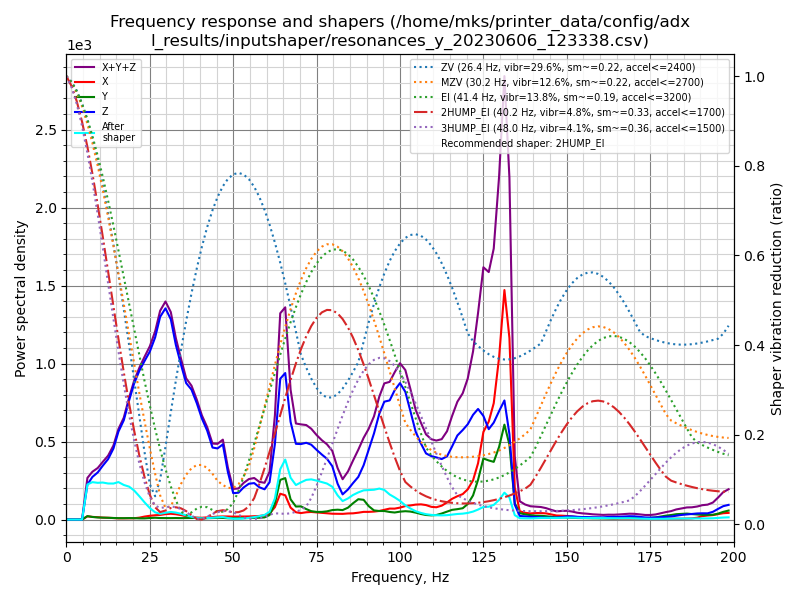

The data file committed next to this chart (first rows):
freq, psd_x, psd_y, psd_z, psd_xyz
0.0, 3.058e+01, 3.116e+01, 1.477e+02, 2.094e+02
1.6, 1.208e+02, 1.092e+02, 2.651e+02, 4.951e+02
3.1, 1.325e+02, 1.259e+02, 2.561e+02, 5.145e+02
4.7, 1.383e+02, 1.293e+02, 5.385e+02, 8.061e+02
6.3, 1.316e+02, 1.415e+02, 1.436e+03, 1.709e+03
7.8, 1.342e+02, 1.302e+02, 2.158e+03, 2.422e+03
9.4, 1.435e+02, 1.272e+02, 2.870e+03, 3.141e+03
10.9, 1.356e+02, 1.357e+02, 3.796e+03, 4.067e+03
12.5, 1.462e+02, 1.332e+02, 4.880e+03, 5.160e+03
14.1, 1.375e+02, 1.361e+02, 6.467e+03, 6.741e+03
15.6, 1.208e+02, 1.405e+02, 8.853e+03, 9.114e+03
17.2, 1.404e+02, 1.499e+02, 1.101e+04, 1.130e+04
18.8, 1.553e+02, 1.776e+02, 1.444e+04, 1.478e+04
20.3, 1.706e+02, 1.834e+02, 1.780e+04, 1.815e+04
21.9, 2.706e+02, 1.674e+02, 2.101e+04, 2.145e+04
23.4, 4.470e+02, 1.769e+02, 2.386e+04, 2.449e+04
25.0, 6.053e+02, 2.457e+02, 2.702e+04, 2.787e+04
26.6, 7.358e+02, 3.018e+02, 3.117e+04, 3.221e+04
28.1, 8.331e+02, 2.734e+02, 3.665e+04, 3.775e+04
29.7, 1.033e+03, 2.736e+02, 4.034e+04, 4.165e+04
31.3, 1.164e+03, 2.899e+02, 4.030e+04, 4.175e+04
32.8, 1.123e+03, 3.181e+02, 3.685e+04, 3.829e+04
34.4, 9.777e+02, 3.151e+02, 3.413e+04, 3.543e+04
35.9, 7.743e+02, 3.422e+02, 3.148e+04, 3.259e+04
37.5, 5.609e+02, 3.943e+02, 3.131e+04, 3.226e+04
39.1, 4.761e+02, 4.128e+02, 2.920e+04, 3.009e+04
40.6, 4.716e+02, 3.497e+02, 2.639e+04, 2.721e+04
42.2, 5.684e+02, 3.707e+02, 2.411e+04, 2.505e+04
43.8, 6.974e+02, 4.240e+02, 2.026e+04, 2.138e+04
45.3, 8.416e+02, 4.920e+02, 2.070e+04, 2.203e+04
46.9, 9.353e+02, 4.926e+02, 2.264e+04, 2.407e+04
48.4, 9.589e+02, 4.112e+02, 1.479e+04, 1.616e+04
50.0, 9.391e+02, 4.052e+02, 8.486e+03, 9.831e+03
51.6, 9.934e+02, 4.243e+02, 8.894e+03, 1.031e+04
53.1, 1.070e+03, 4.778e+02, 1.093e+04, 1.247e+04
54.7, 1.089e+03, 5.476e+02, 1.258e+04, 1.422e+04
56.3, 1.203e+03, 6.369e+02, 1.318e+04, 1.502e+04
57.8, 1.324e+03, 6.707e+02, 1.201e+04, 1.400e+04
59.4, 1.662e+03, 8.210e+02, 1.154e+04, 1.402e+04
60.9, 2.347e+03, 1.759e+03, 1.459e+04, 1.869e+04
62.5, 4.972e+03, 6.468e+03, 3.033e+04, 4.177e+04
64.1, 1.062e+04, 1.632e+04, 5.795e+04, 8.489e+04
65.6, 1.022e+04, 1.746e+04, 6.170e+04, 8.938e+04
67.2, 5.159e+03, 8.726e+03, 4.214e+04, 5.602e+04
68.8, 3.224e+03, 5.755e+03, 3.344e+04, 4.242e+04
70.3, 2.923e+03, 5.950e+03, 3.407e+04, 4.295e+04
71.9, 3.362e+03, 4.826e+03, 3.542e+04, 4.361e+04
73.4, 3.577e+03, 3.945e+03, 3.526e+04, 4.278e+04
75.0, 3.458e+03, 3.675e+03, 3.355e+04, 4.068e+04
76.6, 3.287e+03, 3.759e+03, 3.191e+04, 3.896e+04
78.1, 3.148e+03, 4.107e+03, 3.047e+04, 3.773e+04
79.7, 2.980e+03, 4.848e+03, 2.730e+04, 3.513e+04
81.3, 3.005e+03, 5.138e+03, 1.867e+04, 2.681e+04
82.8, 3.014e+03, 5.030e+03, 1.338e+04, 2.143e+04
84.4, 3.301e+03, 6.425e+03, 1.629e+04, 2.602e+04
85.9, 3.424e+03, 8.962e+03, 2.006e+04, 3.244e+04
87.5, 3.848e+03, 1.142e+04, 2.394e+04, 3.921e+04
89.1, 4.390e+03, 1.129e+04, 3.106e+04, 4.674e+04
90.6, 4.464e+03, 7.823e+03, 4.043e+04, 5.272e+04
92.2, 4.711e+03, 5.407e+03, 5.092e+04, 6.104e+04
... 68 more rows
